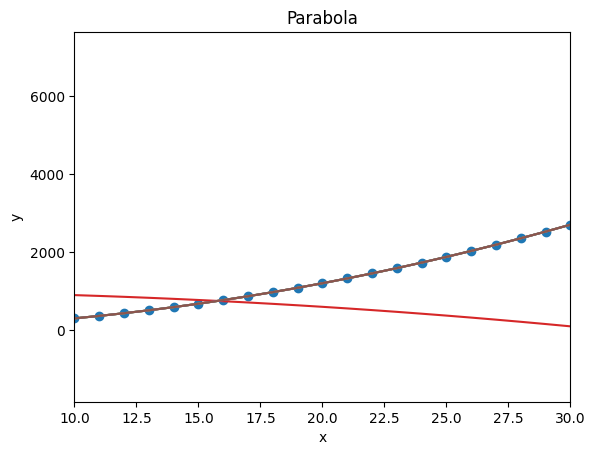

The script that saved this image:
import numpy as np

#now we're going to import matplotlib.pyplot

import matplotlib.pyplot as pl

pl.style.use('default')

####
#Here we are making a function about a parabola note the use of the fixed parameters in the
#function call but recall that a and b can be overwritten when you call the function


def parabola(x, a=3, b=4):
    '''
    Function for a parabola
    '''
    return a*x**2 + b

#We generate a 1D array from 0 - 50
x = np.arange(50)

pl.plot(x, parabola(x))
pl.show()

# What happens if I don't use pl.show()?

pl.plot(x, parabola(x))

pl.plot(x, parabola(x))
pl.plot(x, parabola(x, a=-1, b=1000))
pl.show()

pl.scatter(x, parabola(x))
pl.show()

# Edit the plot call below to make the plot look somehow different than it does above

pl.plot(x, parabola(x))
pl.show()

pl.plot(x, parabola(x))

pl.xlim(10, 30)

pl.title("Parabola")

pl.xlabel("x")
pl.ylabel("y")

pl.show()

